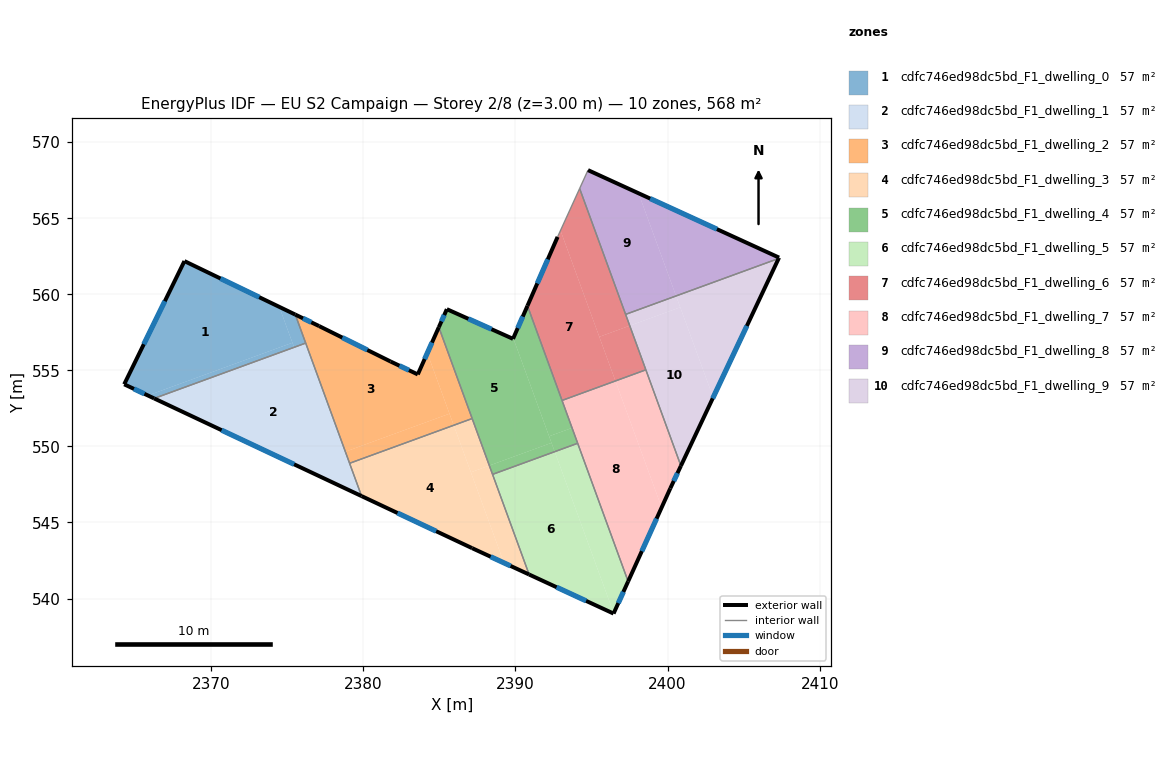
=== STOREY PLAN SPEC (per zone: floor XY polygon, exterior-wall plan segments, windows/doors) ===
zone 1: cdfc746ed98dc5bd_F1_dwelling_0  (56.8 m²)
  floor: (2374.47, 559.17) (2375.33, 556.82) (2365.84, 553.35) (2364.28, 554.08) (2368.24, 562.18)
  floor: (2375.33, 556.82) (2375.45, 556.51) (2366.25, 553.16) (2365.84, 553.35)
  floor: (2375.53, 558.67) (2376.21, 556.79) (2375.45, 556.51) (2374.47, 559.17)
  exterior wall: (2364.28, 554.08) – (2366.25, 553.16)  [2.2 m]
    window: (2364.92, 553.78) – (2365.61, 553.46)  [0.8 m²]
  exterior wall: (2368.24, 562.18) – (2364.28, 554.08)  [9.0 m]
    window: (2366.95, 559.55) – (2365.57, 556.72)  [3.3 m²]
  exterior wall: (2375.53, 558.67) – (2368.24, 562.18)  [8.1 m]
    window: (2373.16, 559.81) – (2370.61, 561.04)  [3.0 m²]
  interior walls: 2
zone 2: cdfc746ed98dc5bd_F1_dwelling_1  (56.8 m²)
  floor: (2376.21, 556.79) (2379.88, 546.74) (2366.25, 553.16)
  exterior wall: (2366.25, 553.16) – (2379.88, 546.74)  [15.1 m]
    window: (2370.68, 551.07) – (2375.45, 548.82)  [5.5 m²]
  interior walls: 3
zone 3: cdfc746ed98dc5bd_F1_dwelling_2  (56.8 m²)
  floor: (2384.21, 556.14) (2385.66, 552.15) (2378.82, 549.65) (2375.53, 558.67) (2377.09, 557.91) (2381.79, 555.58) (2383.58, 554.73)
  floor: (2384.96, 557.83) (2387.15, 551.83) (2385.94, 551.39) (2384.21, 556.14)
  floor: (2385.66, 552.15) (2385.94, 551.39) (2379.09, 548.89) (2378.82, 549.65)
  exterior wall: (2381.79, 555.58) – (2377.09, 557.91)  [5.2 m]
    window: (2380.26, 556.34) – (2378.62, 557.15)  [1.9 m²]
  exterior wall: (2383.58, 554.73) – (2381.79, 555.58)  [2.0 m]
    window: (2383.00, 555.01) – (2382.37, 555.31)  [0.7 m²]
  exterior wall: (2384.96, 557.83) – (2383.58, 554.73)  [3.4 m]
    window: (2384.51, 556.83) – (2384.03, 555.74)  [1.2 m²]
  exterior wall: (2377.09, 557.91) – (2375.53, 558.67)  [1.7 m]
    window: (2376.58, 558.16) – (2376.03, 558.42)  [0.6 m²]
  interior walls: 4
zone 4: cdfc746ed98dc5bd_F1_dwelling_3  (56.8 m²)
  floor: (2385.94, 551.39) (2389.24, 542.34) (2387.15, 543.31) (2379.88, 546.74) (2379.09, 548.89)
  floor: (2388.28, 548.74) (2390.90, 541.58) (2389.24, 542.34) (2387.07, 548.30)
  floor: (2387.15, 551.83) (2388.28, 548.74) (2387.07, 548.30) (2385.94, 551.39)
  exterior wall: (2387.15, 543.31) – (2390.90, 541.58)  [4.1 m]
    window: (2388.37, 542.75) – (2389.68, 542.14)  [1.5 m²]
  exterior wall: (2379.88, 546.74) – (2387.15, 543.31)  [8.0 m]
    window: (2382.24, 545.62) – (2384.79, 544.43)  [2.9 m²]
  interior walls: 4
zone 5: cdfc746ed98dc5bd_F1_dwelling_4  (56.8 m²)
  floor: (2389.86, 557.11) (2392.37, 550.23) (2388.28, 548.74) (2384.96, 557.83) (2385.49, 559.02) (2389.84, 557.07)
  floor: (2390.79, 559.24) (2393.72, 551.22) (2392.21, 550.67) (2389.86, 557.11)
  floor: (2392.37, 550.23) (2392.58, 549.65) (2388.49, 548.16) (2388.28, 548.74)
  floor: (2393.72, 551.22) (2394.09, 550.21) (2392.58, 549.65) (2392.21, 550.67)
  exterior wall: (2389.84, 557.07) – (2385.49, 559.02)  [4.8 m]
    window: (2388.42, 557.71) – (2386.90, 558.39)  [1.7 m²]
  exterior wall: (2390.79, 559.24) – (2389.84, 557.07)  [2.4 m]
    window: (2390.48, 558.54) – (2390.15, 557.78)  [0.9 m²]
  exterior wall: (2385.49, 559.02) – (2384.96, 557.83)  [1.3 m]
    window: (2385.32, 558.64) – (2385.13, 558.22)  [0.5 m²]
  interior walls: 5
zone 6: cdfc746ed98dc5bd_F1_dwelling_5  (56.8 m²)
  floor: (2392.58, 549.65) (2396.46, 539.04) (2396.45, 539.01) (2390.90, 541.58) (2388.49, 548.16)
  floor: (2394.09, 550.21) (2397.40, 541.13) (2396.46, 539.04) (2392.58, 549.65)
  exterior wall: (2396.45, 539.01) – (2397.41, 541.12)  [2.3 m]
    window: (2396.76, 539.70) – (2397.09, 540.44)  [0.9 m²]
  exterior wall: (2390.90, 541.58) – (2396.45, 539.01)  [6.1 m]
    window: (2392.70, 540.74) – (2394.64, 539.85)  [2.2 m²]
  interior walls: 3
zone 7: cdfc746ed98dc5bd_F1_dwelling_6  (56.8 m²)
  floor: (2392.96, 564.19) (2396.57, 554.30) (2393.06, 553.02) (2390.79, 559.24) (2392.77, 563.77)
  floor: (2394.22, 566.95) (2397.51, 557.94) (2395.51, 557.21) (2392.96, 564.19)
  floor: (2397.51, 557.94) (2398.57, 555.04) (2396.57, 554.30) (2395.51, 557.21)
  exterior wall: (2392.77, 563.77) – (2390.79, 559.24)  [4.9 m]
    window: (2392.12, 562.30) – (2391.43, 560.72)  [1.8 m²]
  interior walls: 5
zone 8: cdfc746ed98dc5bd_F1_dwelling_7  (56.8 m²)
  floor: (2398.57, 555.04) (2400.88, 548.72) (2400.18, 547.24) (2399.61, 545.99) (2396.57, 554.30)
  floor: (2396.57, 554.30) (2399.61, 545.99) (2397.41, 541.12) (2393.06, 553.02)
  exterior wall: (2397.41, 541.12) – (2400.18, 547.24)  [6.7 m]
    window: (2398.31, 543.11) – (2399.28, 545.25)  [2.5 m²]
  exterior wall: (2400.18, 547.24) – (2400.88, 548.72)  [1.6 m]
    window: (2400.40, 547.72) – (2400.65, 548.24)  [0.6 m²]
  interior walls: 4
zone 9: cdfc746ed98dc5bd_F1_dwelling_8  (56.8 m²)
  floor: (2407.33, 562.41) (2407.30, 562.36) (2400.56, 559.89) (2398.09, 566.64)
  floor: (2398.09, 566.64) (2400.56, 559.89) (2397.24, 558.68) (2394.22, 566.95) (2394.77, 568.16)
  exterior wall: (2407.33, 562.41) – (2394.77, 568.16)  [13.8 m]
    window: (2403.24, 564.28) – (2398.85, 566.29)  [5.1 m²]
  exterior wall: (2407.30, 562.36) – (2407.33, 562.41)  [0.1 m]
  interior walls: 3
zone 10: cdfc746ed98dc5bd_F1_dwelling_9  (56.8 m²)
  floor: (2400.56, 559.89) (2400.83, 559.15) (2397.51, 557.94) (2397.24, 558.68)
  floor: (2400.83, 559.15) (2402.99, 553.22) (2400.88, 548.72) (2397.51, 557.94)
  floor: (2407.30, 562.36) (2402.99, 553.22) (2400.56, 559.89)
  exterior wall: (2400.88, 548.72) – (2407.30, 562.36)  [15.1 m]
    window: (2402.96, 553.16) – (2405.21, 557.92)  [5.5 m²]
  interior walls: 3

=== DERIVED (storey summary) ===
Building: EU S2 Campaign
Storey: 2 of 8  (floor level z = 3.00 m)
Storey gross floor area: 567.7 m²
Zones on this storey: 10
  - cdfc746ed98dc5bd_F1_dwelling_0: floor 56.8 m²; exterior wall 19.3 m (57.9 m²); 3 window(s) 7.1 m²; WWR 12.2%
  - cdfc746ed98dc5bd_F1_dwelling_1: floor 56.8 m²; exterior wall 15.1 m (45.2 m²); 1 window(s) 5.5 m²; WWR 12.2%
  - cdfc746ed98dc5bd_F1_dwelling_2: floor 56.8 m²; exterior wall 12.4 m (37.1 m²); 4 window(s) 4.5 m²; WWR 12.2%
  - cdfc746ed98dc5bd_F1_dwelling_3: floor 56.8 m²; exterior wall 12.2 m (36.5 m²); 2 window(s) 4.5 m²; WWR 12.2%
  - cdfc746ed98dc5bd_F1_dwelling_4: floor 56.8 m²; exterior wall 8.4 m (25.3 m²); 3 window(s) 3.1 m²; WWR 12.2%
  - cdfc746ed98dc5bd_F1_dwelling_5: floor 56.8 m²; exterior wall 8.4 m (25.3 m²); 2 window(s) 3.1 m²; WWR 12.2%
  - cdfc746ed98dc5bd_F1_dwelling_6: floor 56.8 m²; exterior wall 4.9 m (14.8 m²); 1 window(s) 1.8 m²; WWR 12.2%
  - cdfc746ed98dc5bd_F1_dwelling_7: floor 56.8 m²; exterior wall 8.4 m (25.1 m²); 2 window(s) 3.1 m²; WWR 12.2%
  - cdfc746ed98dc5bd_F1_dwelling_8: floor 56.8 m²; exterior wall 13.9 m (41.6 m²); 1 window(s) 5.1 m²; WWR 12.2%
  - cdfc746ed98dc5bd_F1_dwelling_9: floor 56.8 m²; exterior wall 15.1 m (45.2 m²); 1 window(s) 5.5 m²; WWR 12.2%
Zone adjacency (shared interzone walls):
  - cdfc746ed98dc5bd_F1_dwelling_0 ↔ cdfc746ed98dc5bd_F1_dwelling_1
  - cdfc746ed98dc5bd_F1_dwelling_0 ↔ cdfc746ed98dc5bd_F1_dwelling_2
  - cdfc746ed98dc5bd_F1_dwelling_1 ↔ cdfc746ed98dc5bd_F1_dwelling_2
  - cdfc746ed98dc5bd_F1_dwelling_1 ↔ cdfc746ed98dc5bd_F1_dwelling_3
  - cdfc746ed98dc5bd_F1_dwelling_2 ↔ cdfc746ed98dc5bd_F1_dwelling_3
  - cdfc746ed98dc5bd_F1_dwelling_2 ↔ cdfc746ed98dc5bd_F1_dwelling_4
  - cdfc746ed98dc5bd_F1_dwelling_3 ↔ cdfc746ed98dc5bd_F1_dwelling_4
  - cdfc746ed98dc5bd_F1_dwelling_3 ↔ cdfc746ed98dc5bd_F1_dwelling_5
  - cdfc746ed98dc5bd_F1_dwelling_4 ↔ cdfc746ed98dc5bd_F1_dwelling_5
  - cdfc746ed98dc5bd_F1_dwelling_4 ↔ cdfc746ed98dc5bd_F1_dwelling_6
  - cdfc746ed98dc5bd_F1_dwelling_4 ↔ cdfc746ed98dc5bd_F1_dwelling_7
  - cdfc746ed98dc5bd_F1_dwelling_5 ↔ cdfc746ed98dc5bd_F1_dwelling_7
  - cdfc746ed98dc5bd_F1_dwelling_6 ↔ cdfc746ed98dc5bd_F1_dwelling_7
  - cdfc746ed98dc5bd_F1_dwelling_6 ↔ cdfc746ed98dc5bd_F1_dwelling_8
  - cdfc746ed98dc5bd_F1_dwelling_6 ↔ cdfc746ed98dc5bd_F1_dwelling_9
  - cdfc746ed98dc5bd_F1_dwelling_7 ↔ cdfc746ed98dc5bd_F1_dwelling_9
  - cdfc746ed98dc5bd_F1_dwelling_8 ↔ cdfc746ed98dc5bd_F1_dwelling_9